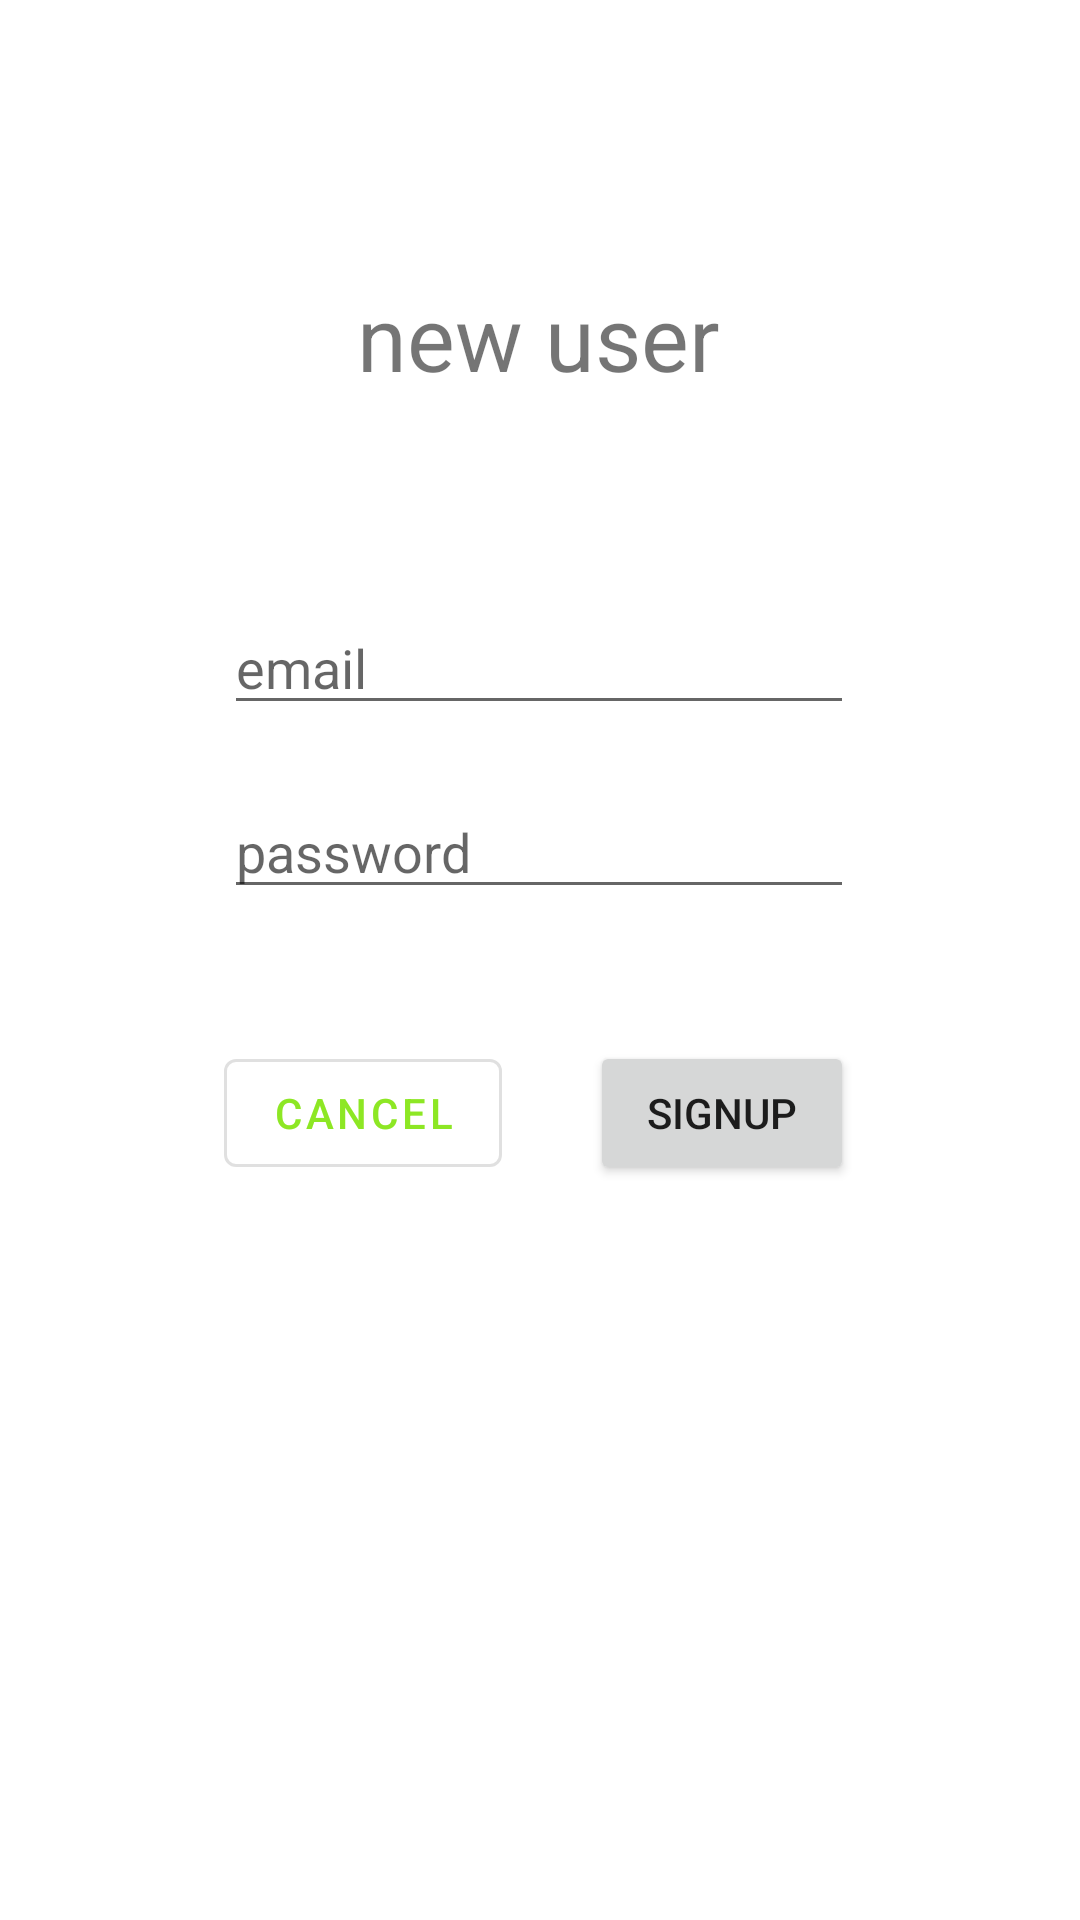

Here is an Android app screen rendered from its layout file. Give the layout XML and the strings, colors and styles it references.
<!-- AndroidManifest.xml: application theme Theme.Notizy -->
<!-- res/layout/fragment_signup.xml -->
<?xml version="1.0" encoding="utf-8"?>
<layout xmlns:app="http://schemas.android.com/apk/res-auto"
    xmlns:tools="http://schemas.android.com/tools"
    xmlns:android="http://schemas.android.com/apk/res/android">

    <data>

    </data>

    <androidx.constraintlayout.widget.ConstraintLayout
        android:layout_width="match_parent"
        android:layout_height="match_parent">

        <TextView
            android:id="@+id/sign_up_title"
            android:layout_width="wrap_content"
            android:layout_height="wrap_content"
            android:layout_marginTop="92dp"
            android:text="new user"
            android:textSize="30sp"
            app:layout_constraintEnd_toEndOf="parent"
            app:layout_constraintHorizontal_bias="0.498"
            app:layout_constraintStart_toStartOf="parent"
            app:layout_constraintTop_toTopOf="parent" />

        <EditText
            android:id="@+id/signup_mail"
            android:layout_width="wrap_content"
            android:layout_height="wrap_content"
            android:layout_marginTop="68dp"
            android:ems="10"
            android:hint="email"
            android:inputType="textEmailAddress"
            app:layout_constraintEnd_toEndOf="@+id/sign_up_title"
            app:layout_constraintStart_toStartOf="@+id/sign_up_title"
            app:layout_constraintTop_toBottomOf="@+id/sign_up_title" />

        <EditText
            android:id="@+id/signup_password"
            android:layout_width="wrap_content"
            android:layout_height="wrap_content"
            android:layout_marginTop="20dp"
            android:ems="10"
            android:hint="password"
            android:inputType="textPassword"
            app:layout_constraintEnd_toEndOf="@+id/signup_mail"
            app:layout_constraintHorizontal_bias="0.0"
            app:layout_constraintStart_toStartOf="@+id/signup_mail"
            app:layout_constraintTop_toBottomOf="@+id/signup_mail" />

        <Button
            android:id="@+id/signup_signup_button"
            android:layout_width="wrap_content"
            android:layout_height="wrap_content"
            android:layout_marginTop="44dp"
            android:text="signup"
            app:layout_constraintEnd_toEndOf="@+id/signup_password"
            app:layout_constraintTop_toBottomOf="@+id/signup_password" />

        <com.google.android.material.button.MaterialButton
            android:id="@+id/signup_cancel_button"
            android:layout_width="wrap_content"
            android:layout_height="wrap_content"
            android:text="cancel"
            style="@style/Widget.MaterialComponents.Button.OutlinedButton"
            app:layout_constraintStart_toStartOf="@+id/signup_password"
            app:layout_constraintTop_toTopOf="@+id/signup_signup_button" />


    </androidx.constraintlayout.widget.ConstraintLayout>
</layout>
<!-- resources referenced by this layout -->
<resources>
  <style name="Theme.Notizy" parent="Theme.MaterialComponents.DayNight.NoActionBar">
          
          <item name="colorPrimary">@color/purple_500</item>
          <item name="colorPrimaryVariant">@color/purple_700</item>
          <item name="colorOnPrimary">@color/white</item>
          
          <item name="colorSecondary">@color/teal_200</item>
          <item name="colorSecondaryVariant">@color/teal_700</item>
          <item name="colorOnSecondary">@color/black</item>
          
          <item name="android:statusBarColor" tools:targetApi="l">?attr/colorPrimaryVariant</item>
          
      </style>
  <color name="purple_500">#8DE724</color>
  <color name="purple_700">#FF3700B3</color>
  <color name="white">#FFFFFFFF</color>
  <color name="teal_200">#FF03DAC5</color>
  <color name="teal_700">#FF018786</color>
  <color name="black">#FF000000</color>
</resources>
